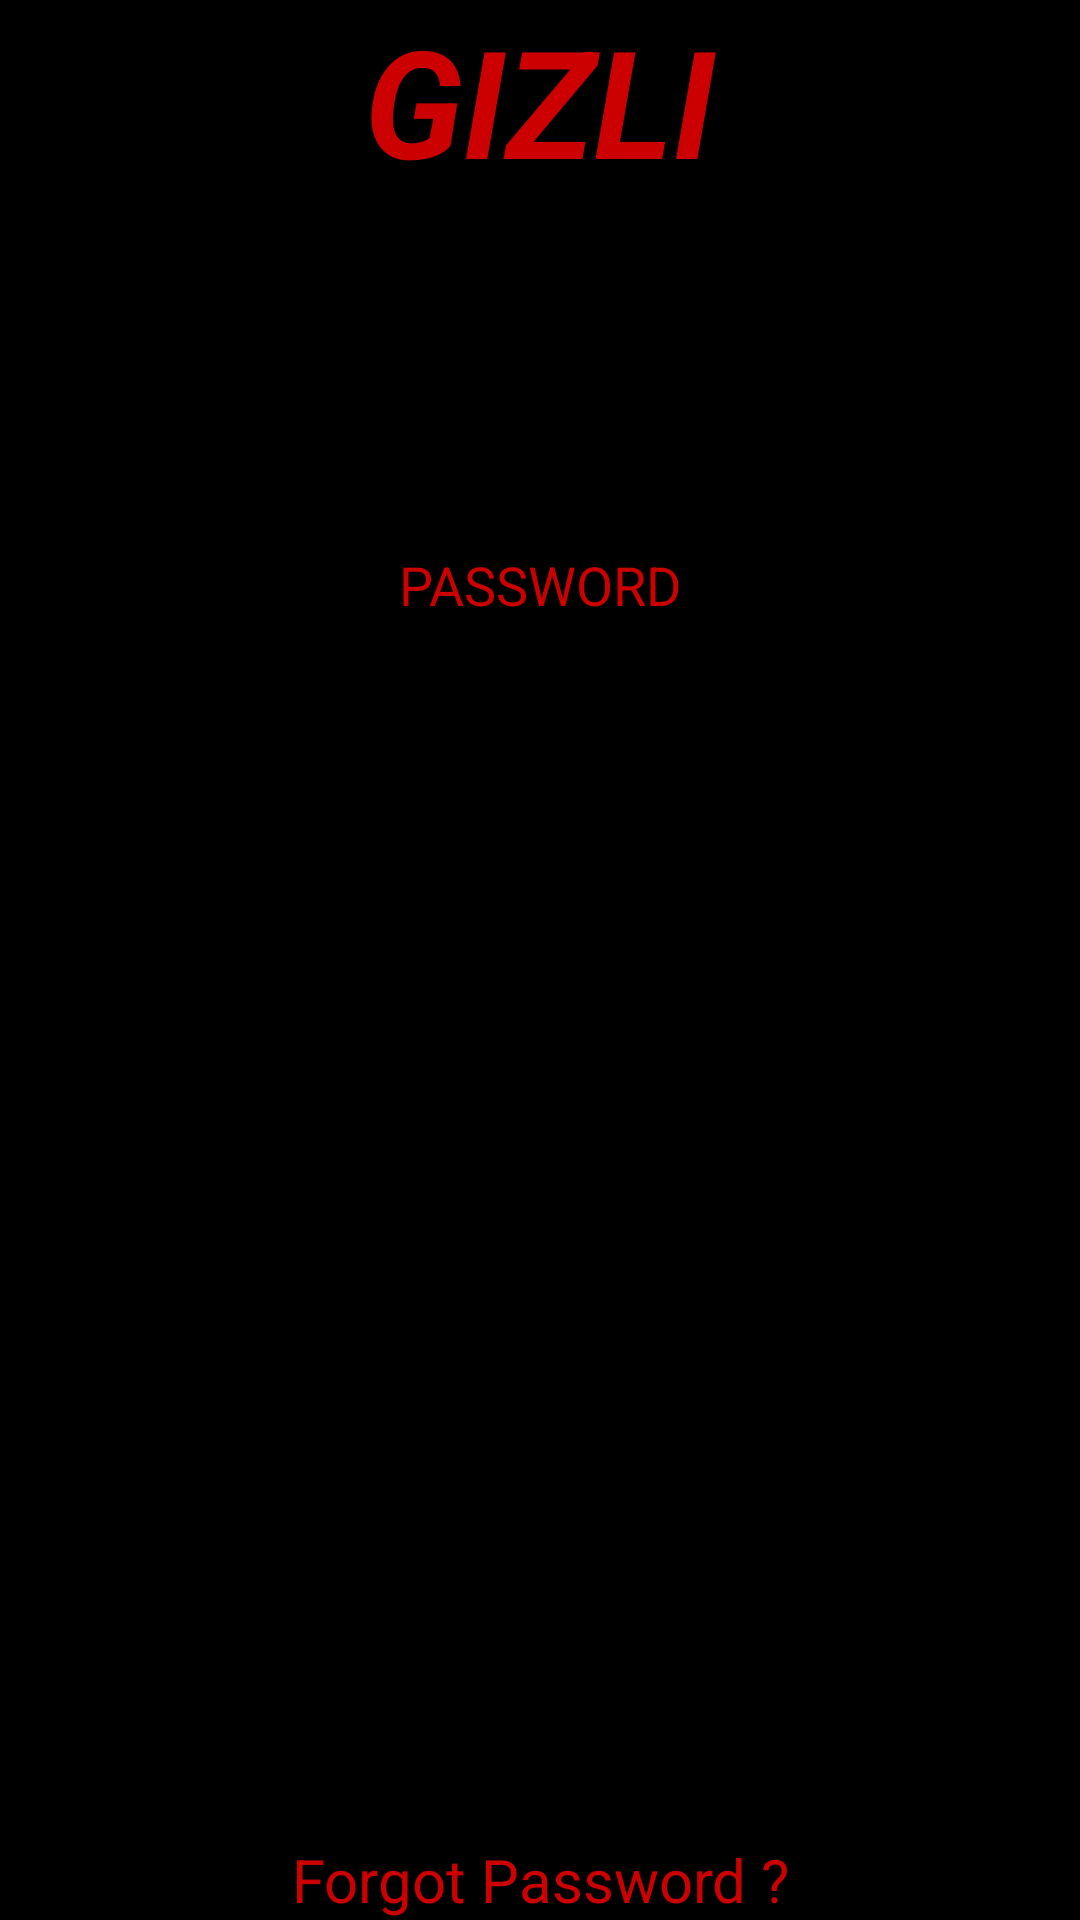

Write the Android layout XML for this screen, with the resource values it uses.
<!-- AndroidManifest.xml: activity theme AppTheme.NoActionBar -->
<!-- res/layout/activity_main.xml -->
<?xml version="1.0" encoding="utf-8"?>
<android.support.design.widget.CoordinatorLayout
    xmlns:android="http://schemas.android.com/apk/res/android"
    xmlns:app="http://schemas.android.com/apk/res-auto"
    xmlns:tools="http://schemas.android.com/tools"
    android:layout_width="match_parent"
    android:layout_height="match_parent"
    android:fitsSystemWindows="true"
    tools:context=".MainActivity"
    android:background="#000000"
    >

    <android.support.design.widget.AppBarLayout android:layout_height="wrap_content"
        android:layout_width="match_parent" android:theme="@style/AppTheme.AppBarOverlay">


    </android.support.design.widget.AppBarLayout>

    <include layout="@layout/content_main" />

</android.support.design.widget.CoordinatorLayout>
<!-- res/layout/content_main.xml (included above) -->
<?xml version="1.0" encoding="utf-8"?>
<RelativeLayout xmlns:android="http://schemas.android.com/apk/res/android"
    android:layout_width="match_parent"
    android:layout_height="match_parent"
    android:paddingLeft="@dimen/activity_horizontal_margin"
    android:paddingRight="@dimen/activity_horizontal_margin"
    android:paddingTop="@dimen/activity_vertical_margin"
    android:paddingBottom="@dimen/activity_vertical_margin"
    >

    <TextView
        android:id="@+id/appName"
        android:layout_width="match_parent"
        android:layout_height="wrap_content"
        android:text="GIZLI"
        android:textColor="@android:color/holo_red_dark"
        android:textStyle="bold|italic"
        android:textSize="50sp"
        android:gravity="center"
        android:layout_alignParentTop="true"
        />

    <RelativeLayout
        android:layout_width="wrap_content"
        android:layout_height="wrap_content"
        android:layout_centerInParent="true"
        >
    <EditText
        android:id="@+id/vaultPassword"
        android:layout_width="match_parent"
        android:layout_height="wrap_content"
        android:inputType="numberPassword"
        android:gravity="center"
        android:hint="PASSWORD"
        android:layout_marginTop="20dp"
        android:layout_marginLeft="20dp"
        android:layout_marginRight="20dp"
        android:layout_marginBottom="20dp"
        android:textColor="@android:color/holo_red_dark"
        android:maxLines="1"
        android:background="@null"
        android:textColorHint="@android:color/holo_red_dark"
        android:cursorVisible="false"
        android:imeOptions="actionDone"
        />

    <include layout="@layout/keypad"
        android:id="@+id/keypad"
        android:layout_width="wrap_content"
        android:layout_height="wrap_content"
        android:layout_below="@+id/vaultPassword"
        android:layout_centerHorizontal="true" />
    <Button
        android:id="@+id/Submit"
        android:layout_width="240dp"
        android:layout_height="wrap_content"
        android:text="Login"
        android:background="@android:color/holo_red_dark"
        android:textColor="#ffffff"
        android:textStyle="bold"
        android:layout_marginTop="10dp"
        android:layout_below="@id/keypad"
        android:layout_centerHorizontal="true"
        android:alpha="0"
        />
    </RelativeLayout>
    <TextView
        android:id="@+id/forgotPassword"
        android:layout_width="match_parent"
        android:layout_height="wrap_content"
        android:text="Forgot Password ?"
        android:layout_alignParentBottom="true"
        android:textColor="@android:color/holo_red_dark"
        android:textSize="20sp"
        android:gravity="center"
        />

</RelativeLayout>
<!-- res/layout/keypad.xml (included above) -->
<?xml version="1.0" encoding="utf-8"?>
<LinearLayout xmlns:android="http://schemas.android.com/apk/res/android"
    android:orientation="vertical"
    android:layout_width="match_parent"
    android:layout_height="match_parent">

    <LinearLayout
        android:layout_width="240dp"
        android:layout_height="wrap_content"
        android:orientation="horizontal"
        android:gravity="center"
        >
        <Button
            android:id="@+id/one"
            android:text="1"
            style="@style/VaultButton"
            />
        <Button
            android:id="@+id/two"
            android:text="2"
            style="@style/VaultButton"/>
        <Button
            android:id="@+id/three"
            android:text="3"
            style="@style/VaultButton"
            />
    </LinearLayout>
    <LinearLayout
        android:layout_width="240dp"
        android:layout_height="wrap_content"
        android:orientation="horizontal"
        android:gravity="center"
        >
        <Button
            android:id="@+id/four"
            android:text="4"
            style="@style/VaultButton"
            />
        <Button
            android:id="@+id/five"
            android:text="5"
            style="@style/VaultButton"/>
        <Button
            android:id="@+id/six"
            android:text="6"
            style="@style/VaultButton"
            />
    </LinearLayout>
    <LinearLayout
        android:layout_width="240dp"
        android:layout_height="wrap_content"
        android:orientation="horizontal"
        android:gravity="center"
        >
        <Button
            android:id="@+id/seven"
            android:text="7"
            style="@style/VaultButton"
            />
        <Button
            android:id="@+id/eight"
            android:text="8"
            style="@style/VaultButton"
            />
        <Button
            android:id="@+id/nine"
            android:text="9"
            style="@style/VaultButton"
            />
    </LinearLayout>
    <LinearLayout
        android:layout_width="240dp"
        android:layout_height="wrap_content"
        android:orientation="horizontal"
        android:gravity="center"
        >
        <Button
            android:id="@+id/cancel"
            android:text="Cancel"
            style="@style/VaultButton"
            android:textSize="10dp"
            />
        <Button
            android:id="@+id/zero"
            android:text="0"
            style="@style/VaultButton"/>
        <Button
            android:id="@+id/view"
            android:layout_width="wrap_content"
            android:text="View"
            style="@style/VaultButton"
            android:textSize="10dp"
            android:visibility="invisible"
            />
    </LinearLayout>

</LinearLayout>
<!-- resources referenced by this layout -->
<resources>
  <style name="AppTheme.AppBarOverlay" parent="ThemeOverlay.AppCompat.Dark.ActionBar" />
  <style name="VaultButton">
          <item name="android:layout_margin">4dp</item>
          <item name="android:layout_width">wrap_content</item>
          <item name="android:layout_height">40dp</item>
          <item name="android:background">@android:color/holo_red_dark</item>
          <item name="android:textColor">#ffffff</item>
          <item name="android:textStyle">bold</item>
          <item name="android:layout_weight">1</item>
          <item name="android:textSize">20dp</item>
          <item name="android:alpha">0</item>
      </style>
  <style name="AppTheme.NoActionBar">
          <item name="windowActionBar">false</item>
          <item name="windowNoTitle">true</item>
      </style>
</resources>
